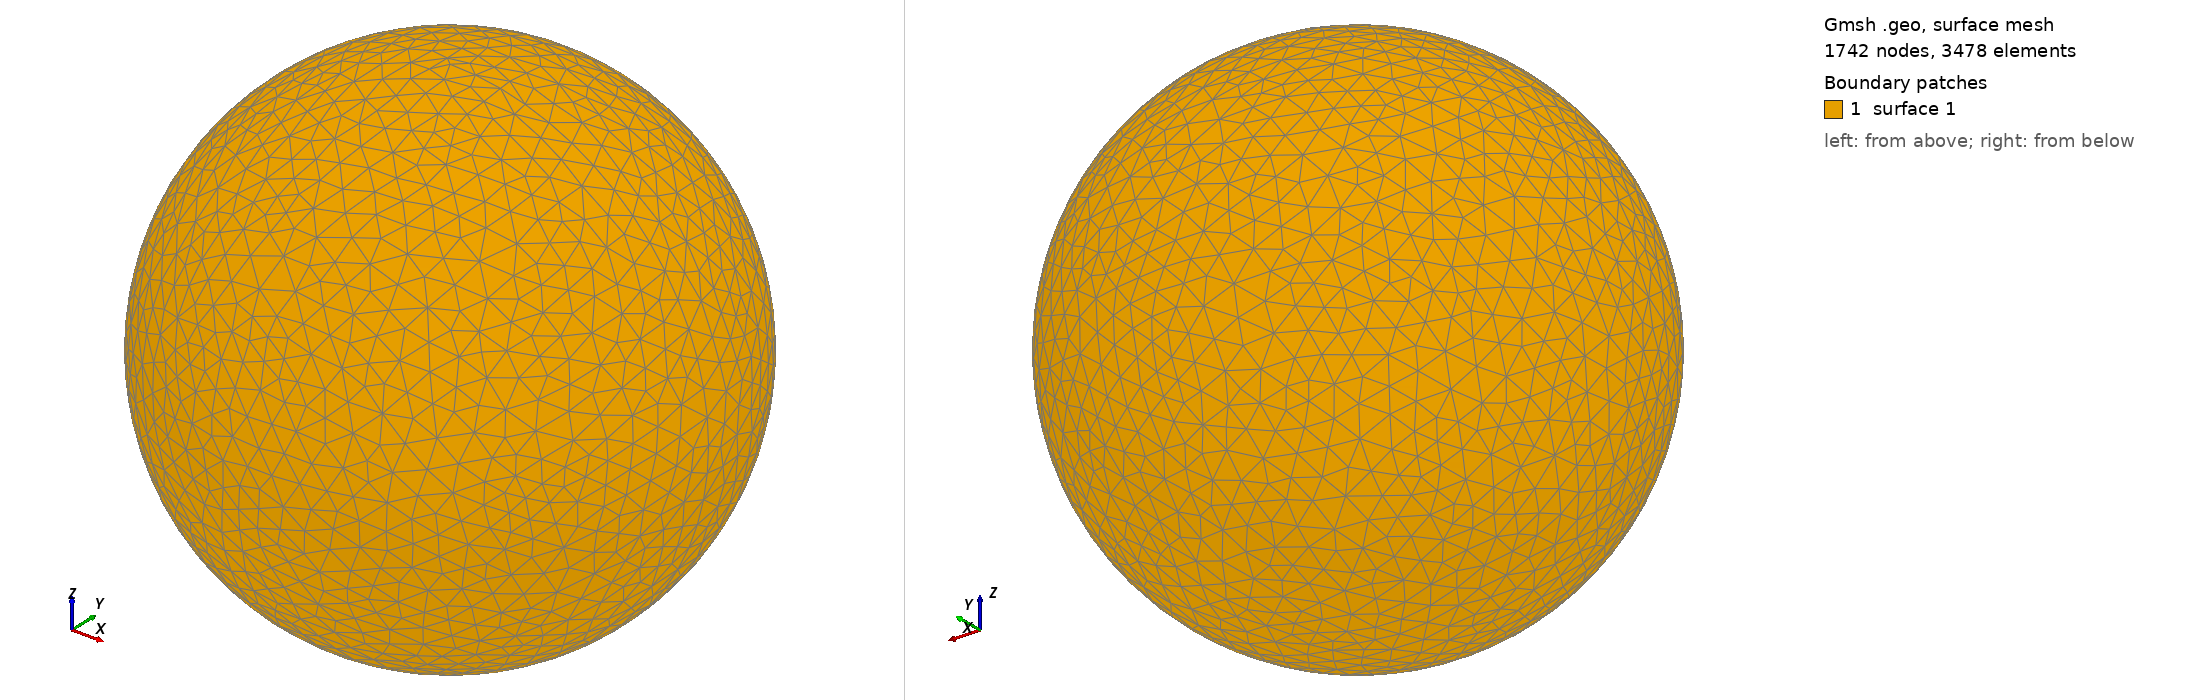

Gmsh geometry script, surface-meshed: 1742 nodes, 3478 surface elements. Boundary patches (legend numbers): 1 surface 1. Left view from above one corner, right view from below the opposite corner. The script declares no physical surfaces, so the legend lists its geometric surfaces. The drawing asked Gmsh for element sizes between 1% and 20% of the model's largest extent; the script's own settings can give other sizes.

=== shot2354.geo (drawn) ===
SetFactory("OpenCASCADE");
Point(1) = {0,0,0,0};
Sphere(1) = {0,0,0,0.41770000};
MeshSize{ PointsOf{ Surface{:}; } } = 0.041770000;
Mesh.ElementOrder=1;
Mesh.Format=39;
